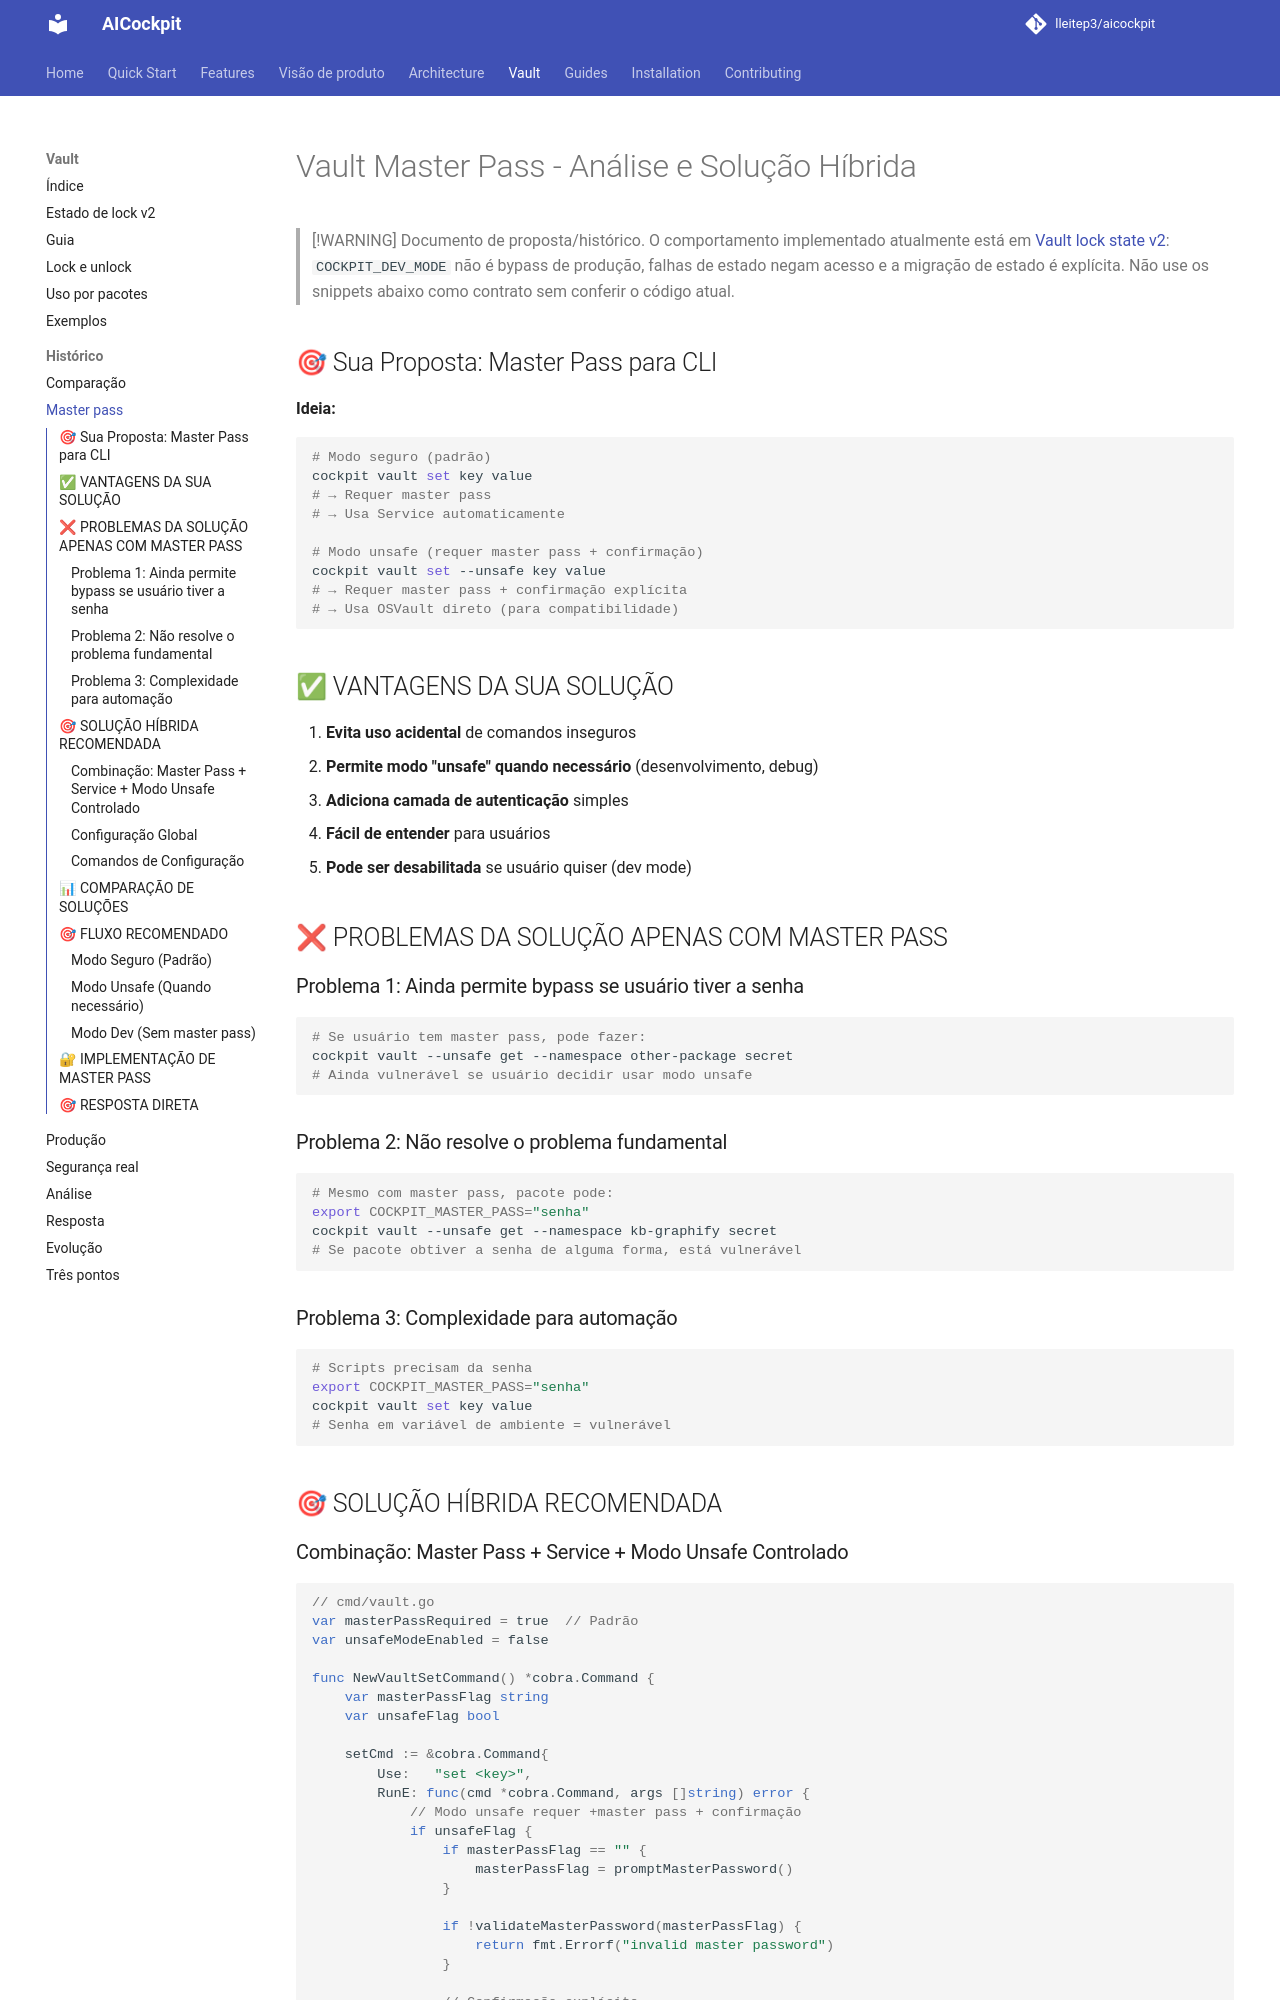

repository: lleitep3/aicockpit · page: vault/vault-master-pass-solution/index.html · generator: mkdocs

# Vault Master Pass - Análise e Solução Híbrida

> [!WARNING]
> Documento de proposta/histórico. O comportamento implementado atualmente
> está em [Vault lock state v2](vault-state-v2.md): `COCKPIT_DEV_MODE` não é
> bypass de produção, falhas de estado negam acesso e a migração de estado é
> explícita. Não use os snippets abaixo como contrato sem conferir o código atual.

## 🎯 Sua Proposta: Master Pass para CLI

**Ideia:**
```bash
# Modo seguro (padrão)
cockpit vault set key value
# → Requer master pass
# → Usa Service automaticamente

# Modo unsafe (requer master pass + confirmação)
cockpit vault set --unsafe key value
# → Requer master pass + confirmação explícita
# → Usa OSVault direto (para compatibilidade)
```

## ✅ VANTAGENS DA SUA SOLUÇÃO

1. **Evita uso acidental** de comandos inseguros
2. **Permite modo "unsafe" quando necessário** (desenvolvimento, debug)
3. **Adiciona camada de autenticação** simples
4. **Fácil de entender** para usuários
5. **Pode ser desabilitada** se usuário quiser (dev mode)

## ❌ PROBLEMAS DA SOLUÇÃO APENAS COM MASTER PASS

### Problema 1: Ainda permite bypass se usuário tiver a senha
```bash
# Se usuário tem master pass, pode fazer:
cockpit vault --unsafe get --namespace other-package secret
# Ainda vulnerável se usuário decidir usar modo unsafe
```

### Problema 2: Não resolve o problema fundamental
```bash
# Mesmo com master pass, pacote pode:
export COCKPIT_MASTER_PASS="senha"
cockpit vault --unsafe get --namespace kb-graphify secret
# Se pacote obtiver a senha de alguma forma, está vulnerável
```

### Problema 3: Complexidade para automação
```bash
# Scripts precisam da senha
export COCKPIT_MASTER_PASS="senha"
cockpit vault set key value
# Senha em variável de ambiente = vulnerável
```

## 🎯 SOLUÇÃO HÍBRIDA RECOMENDADA
